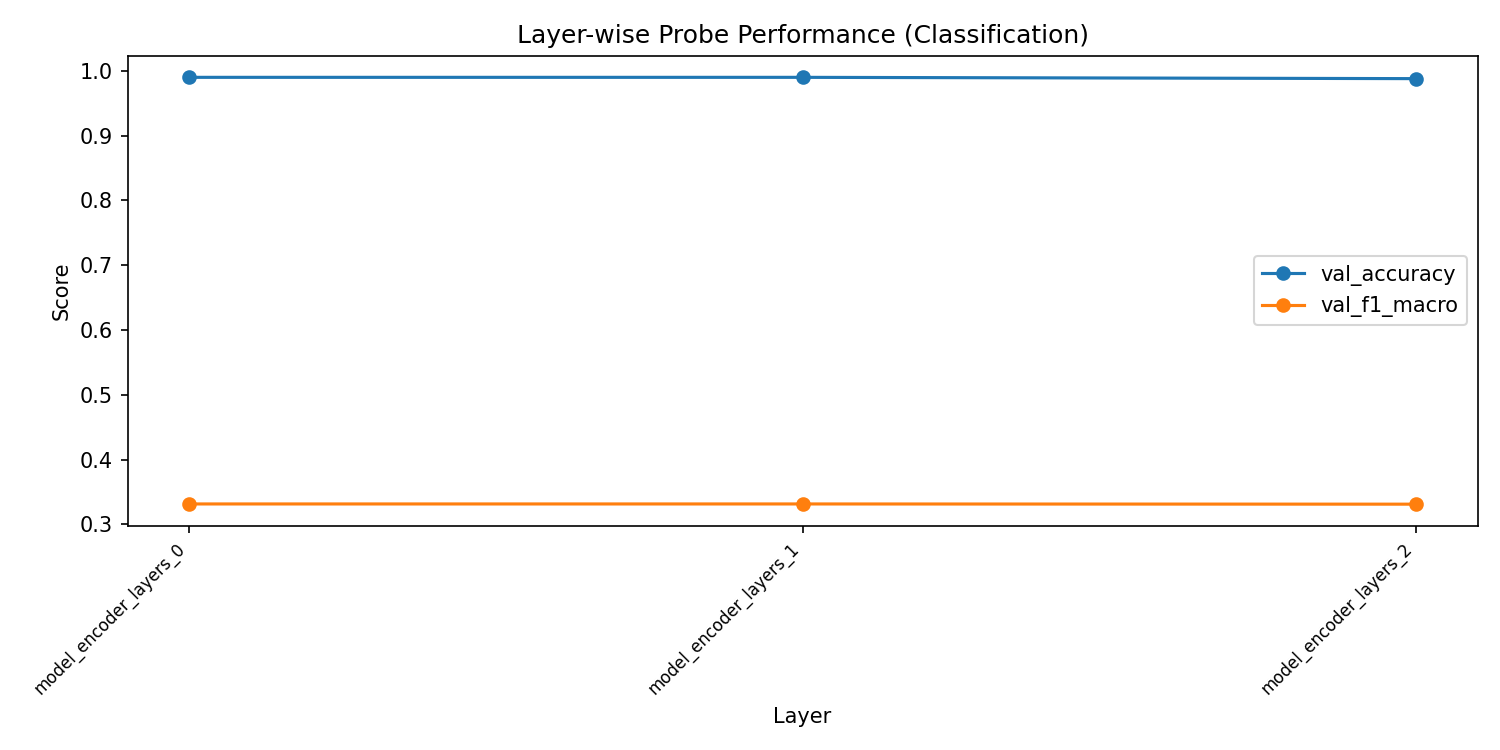

Source data for this figure (header and first rows):
layer, val_accuracy, val_f1_macro, val_f1_weighted, train_loss
model_encoder_layers_0, 0.99, 0.3317, 0.995, 0.008625
model_encoder_layers_1, 0.99, 0.3317, 0.995, 0.004437
model_encoder_layers_2, 0.988, 0.3313, 0.994, 0.003202
